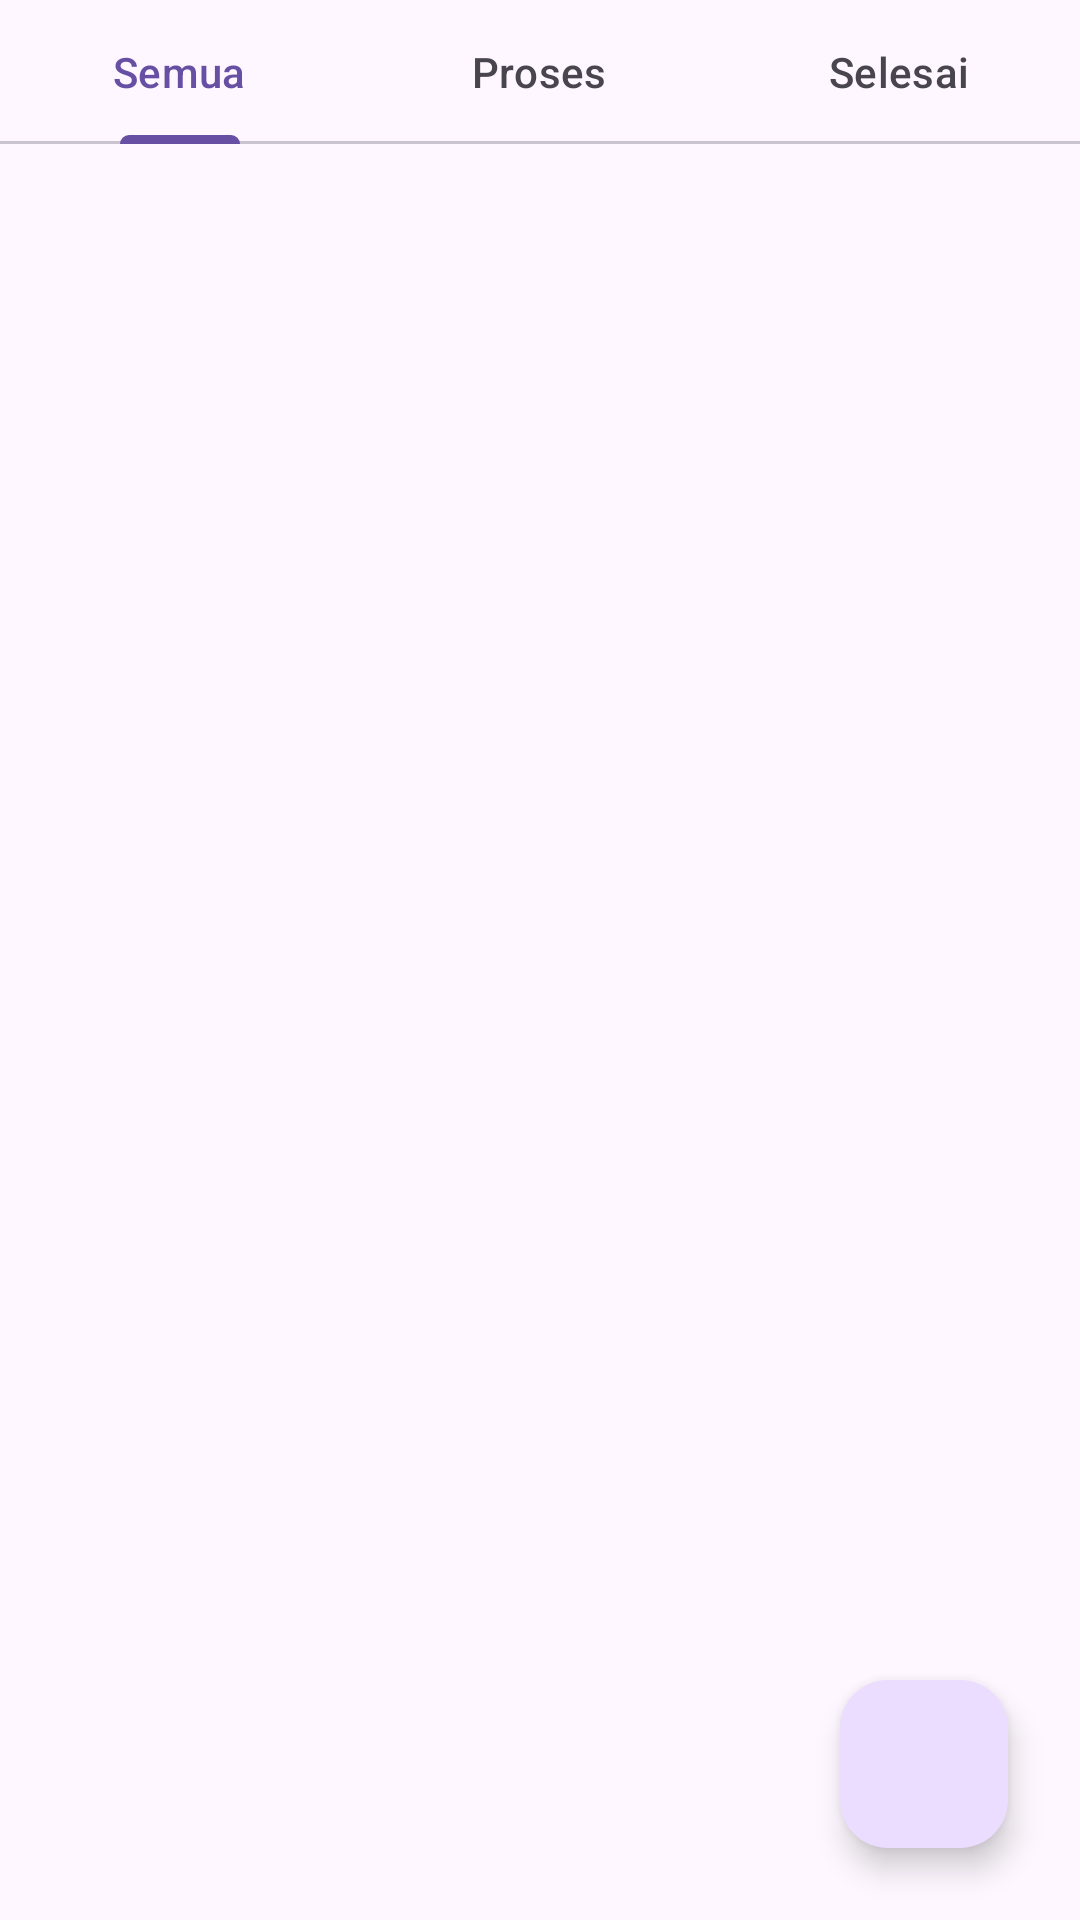

Write the Android layout XML for this screen, with the resource values it uses.
<!-- AndroidManifest.xml: application theme Theme.PTHensaWisata -->
<!-- res/layout/activity_laporan.xml -->
<?xml version="1.0" encoding="utf-8"?>
<androidx.constraintlayout.widget.ConstraintLayout xmlns:android="http://schemas.android.com/apk/res/android"
    xmlns:app="http://schemas.android.com/apk/res-auto"
    xmlns:tools="http://schemas.android.com/tools"
    android:id="@+id/main"
    android:layout_width="match_parent"
    android:layout_height="match_parent"
    tools:context=".LaporanActivity">

    <com.google.android.material.tabs.TabLayout
        android:id="@+id/tab"
        android:layout_width="0dp"
        android:layout_height="wrap_content"
        app:layout_constraintEnd_toEndOf="parent"
        app:layout_constraintStart_toStartOf="parent"
        app:layout_constraintTop_toTopOf="parent">

        <com.google.android.material.tabs.TabItem
            android:layout_width="wrap_content"
            android:layout_height="wrap_content"
            android:text="Semua" />

        <com.google.android.material.tabs.TabItem
            android:layout_width="wrap_content"
            android:layout_height="wrap_content"
            android:text="Proses" />

        <com.google.android.material.tabs.TabItem
            android:layout_width="wrap_content"
            android:layout_height="wrap_content"
            android:text="Selesai" />
    </com.google.android.material.tabs.TabLayout>

    <androidx.core.widget.NestedScrollView
        android:layout_width="0dp"
        android:layout_height="wrap_content"
        android:layout_marginLeft="16dp"
        android:layout_marginRight="16dp"
        app:layout_constraintEnd_toEndOf="parent"
        app:layout_constraintStart_toStartOf="parent"
        app:layout_constraintTop_toBottomOf="@id/tab">

        <androidx.recyclerview.widget.RecyclerView
            android:id="@+id/rv_laporan"
            android:layout_width="match_parent"
            android:layout_height="wrap_content" />
    </androidx.core.widget.NestedScrollView>

    <com.google.android.material.floatingactionbutton.FloatingActionButton
        android:id="@+id/print"
        android:layout_width="wrap_content"
        android:layout_height="wrap_content"
        android:layout_margin="24dp"
        android:src="@drawable/twotone_print"
        app:layout_constraintBottom_toBottomOf="parent"
        app:layout_constraintRight_toRightOf="parent" />

</androidx.constraintlayout.widget.ConstraintLayout>
<!-- resources referenced by this layout -->
<resources>
  <style name="Theme.PTHensaWisata" parent="Base.Theme.PTHensaWisata" />
  <style name="Base.Theme.PTHensaWisata" parent="Theme.Material3.Light">
          
          <item name="materialButtonStyle">@style/Widget.Theme.Button</item>
      </style>
  <style name="Widget.Theme.Button" parent="Widget.Material3.Button">
          <item name="cornerRadius">12dp</item>
      </style>
</resources>
